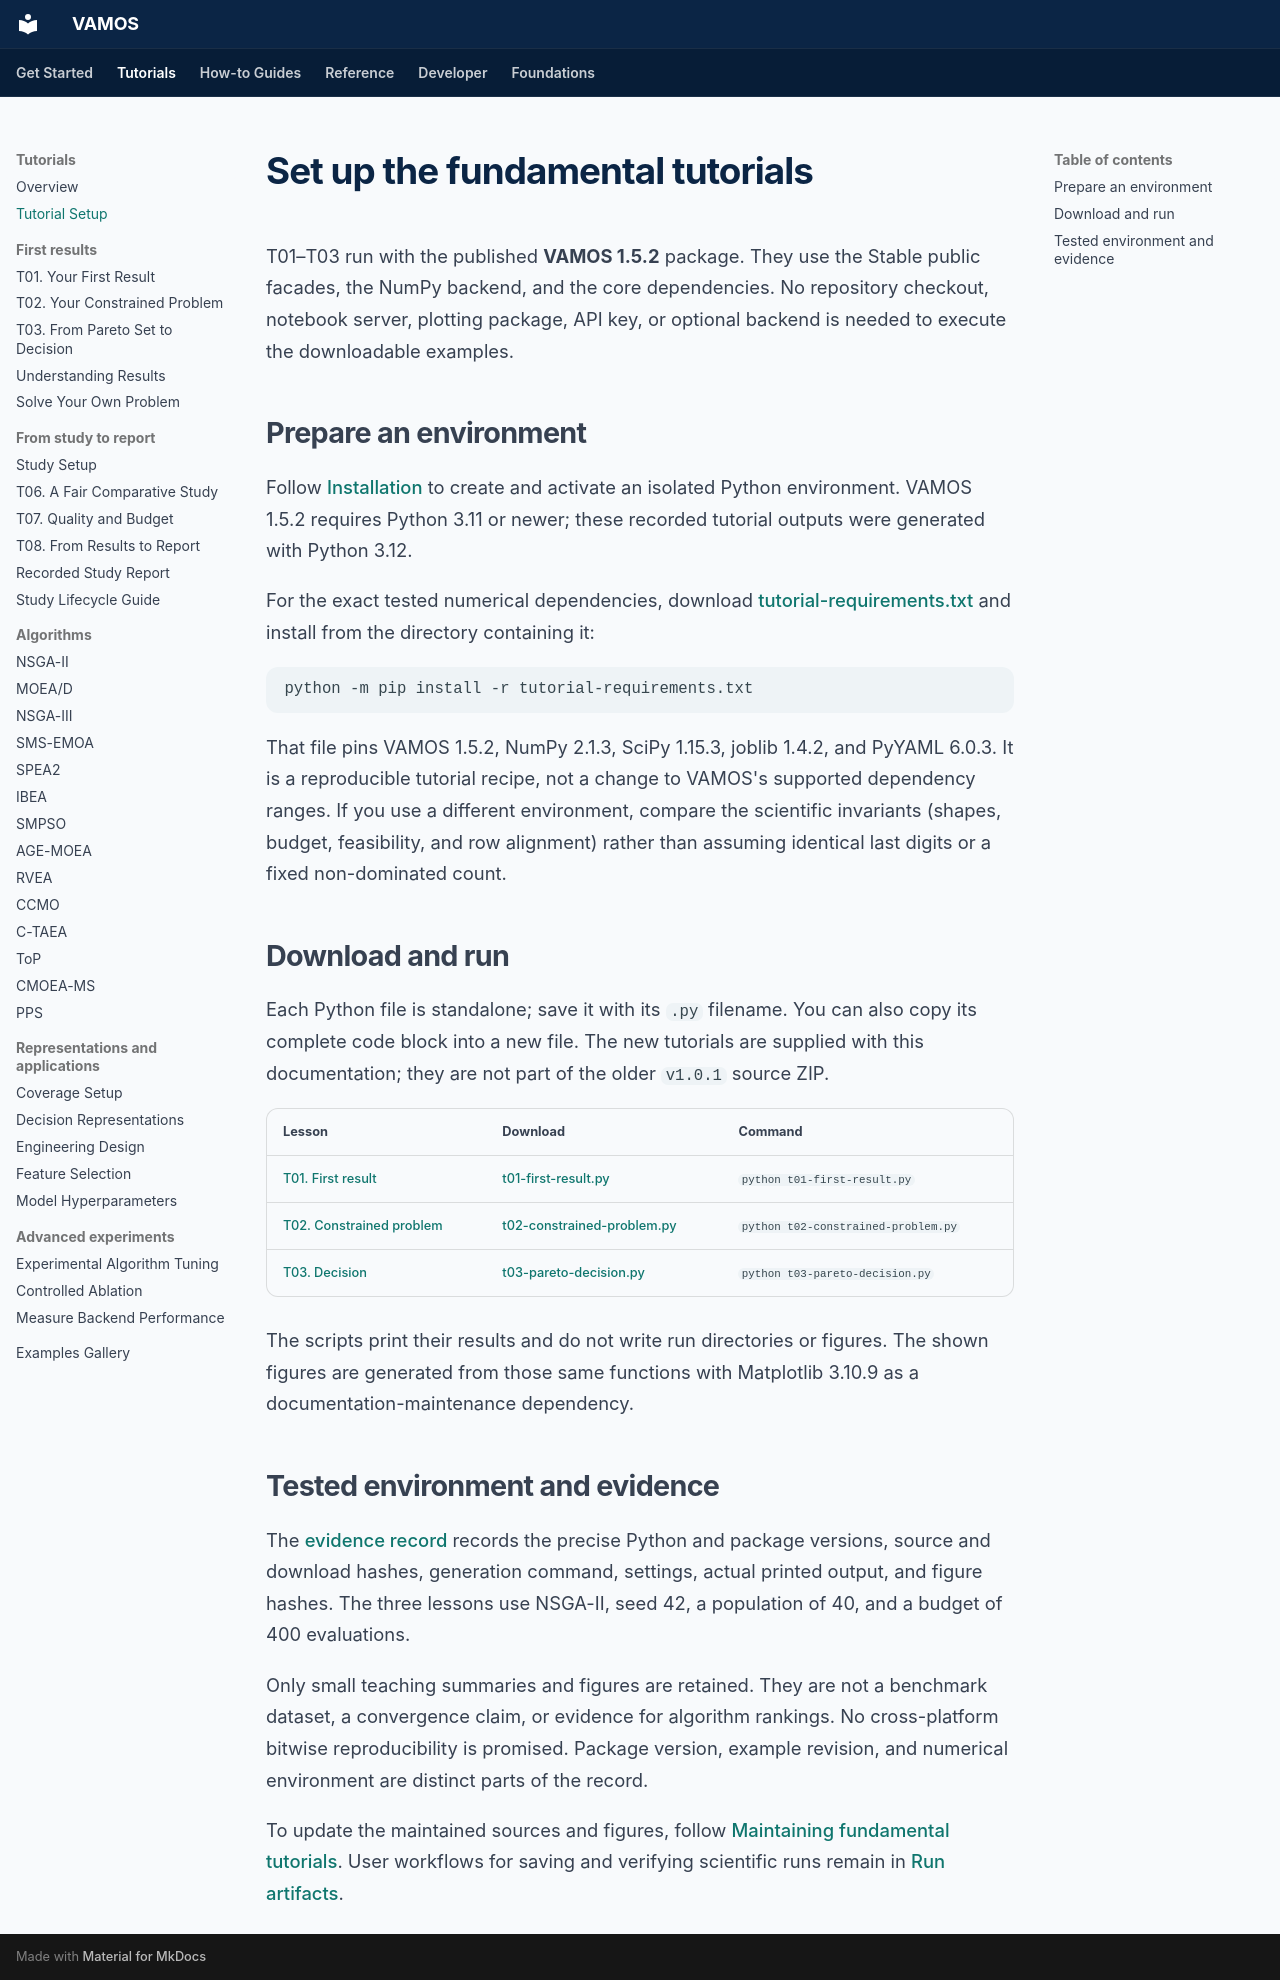

repository: vamos-optimization/VAMOS · page: tutorials/setup/index.html · generator: mkdocs

# Set up the fundamental tutorials

T01–T03 run with the published **VAMOS 1.5.2** package. They use the Stable
public facades, the NumPy backend, and the core dependencies. No repository
checkout, notebook server, plotting package, API key, or optional backend is
needed to execute the downloadable examples.

## Prepare an environment

Follow [Installation](../guide/installation.md) to create and activate an
isolated Python environment. VAMOS 1.5.2 requires Python 3.11 or newer; these
recorded tutorial outputs were generated with Python 3.12.

For the exact tested numerical dependencies, download
[tutorial-requirements.txt](../assets/tutorials/tutorial-requirements.txt)
and install from the directory containing it:

```bash
python -m pip install -r tutorial-requirements.txt
```

That file pins VAMOS 1.5.2, NumPy 2.1.3, SciPy 1.15.3, joblib 1.4.2, and PyYAML 6.0.3.
It is a reproducible tutorial recipe, not a change to VAMOS's supported
dependency ranges. If you use a different environment, compare the scientific
invariants (shapes, budget, feasibility, and row alignment) rather than
assuming identical last digits or a fixed non-dominated count.

## Download and run

Each Python file is standalone; save it with its `.py` filename. You can also
copy its complete code block into a new file. The new tutorials are supplied
with this documentation; they are not part of the older `v1.0.1` source ZIP.

| Lesson | Download | Command |
| --- | --- | --- |
| [T01. First result](t01-first-result.md) | [t01-first-result.py](../assets/tutorials/t01-first-result.py) | `python t01-first-result.py` |
| [T02. Constrained problem](t02-constrained-problem.md) | [t02-constrained-problem.py](../assets/tutorials/t02-constrained-problem.py) | `python t02-constrained-problem.py` |
| [T03. Decision](t03-pareto-decision.md) | [t03-pareto-decision.py](../assets/tutorials/t03-pareto-decision.py) | `python t03-pareto-decision.py` |

The scripts print their results and do not write run directories or figures.
The shown figures are generated from those same functions with Matplotlib
3.10.9 as a documentation-maintenance dependency.

## Tested environment and evidence

The [evidence record](../assets/tutorials/evidence.json) records the precise
Python and package versions, source and download hashes, generation command,
settings, actual printed output, and figure hashes. The three lessons use
NSGA-II, seed 42, a population of 40, and a budget of 400 evaluations.

Only small teaching summaries and figures are retained. They are not a
benchmark dataset, a convergence claim, or evidence for algorithm rankings.
No cross-platform bitwise reproducibility is promised. Package version,
example revision, and numerical environment are distinct parts of the record.

To update the maintained sources and figures, follow
[Maintaining fundamental tutorials](../dev/fundamental-tutorials.md). User
workflows for saving and verifying scientific runs remain in
[Run artifacts](../guide/run-artifacts.md).
